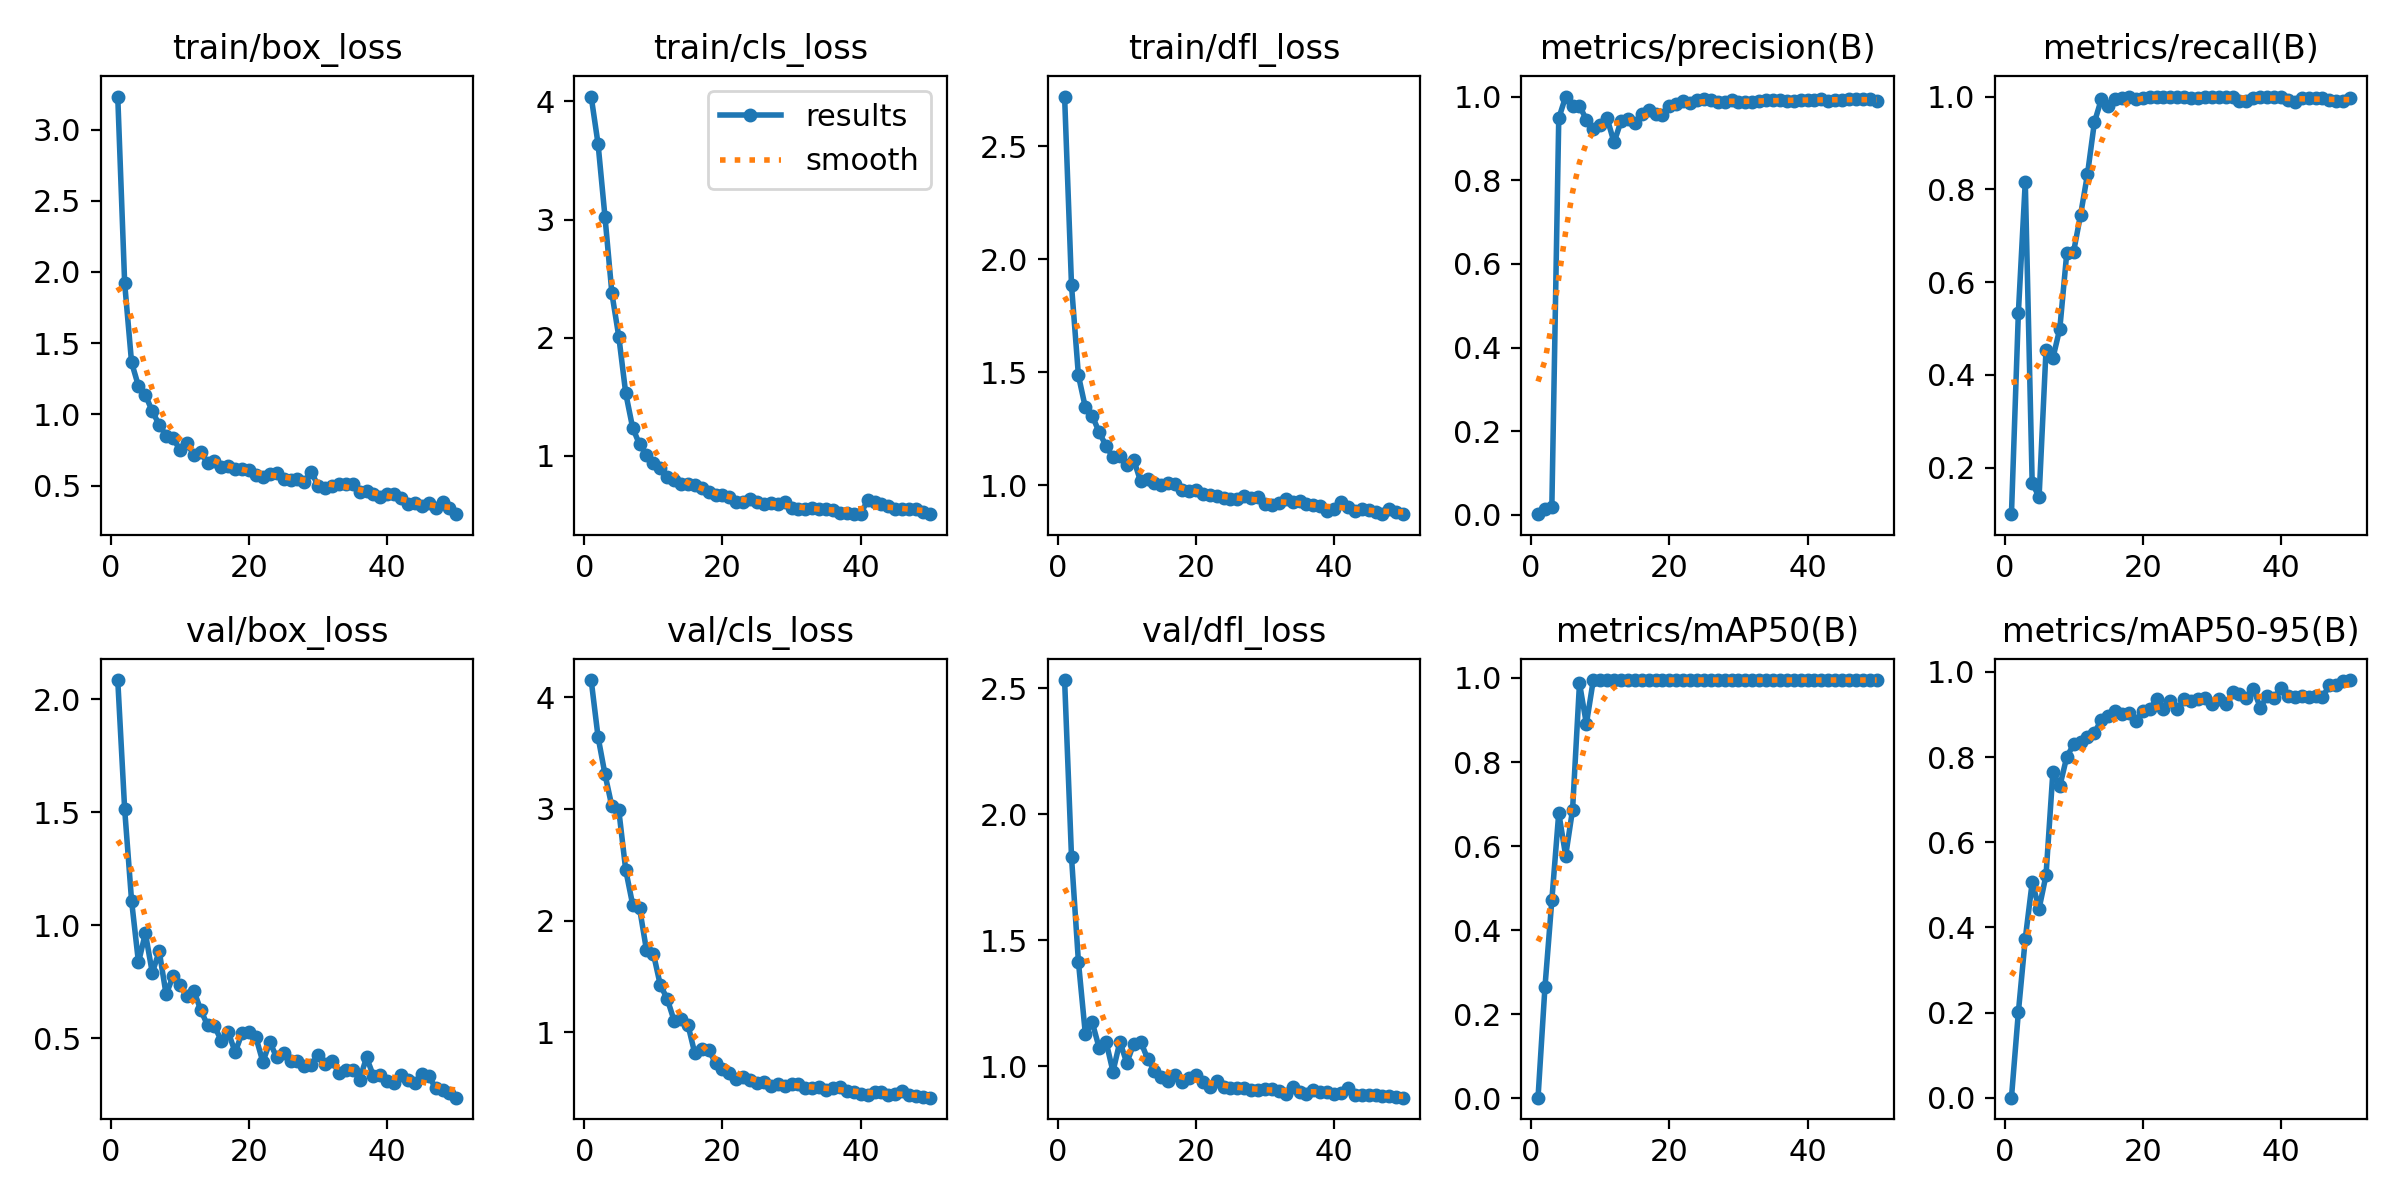

Data behind this chart, as committed beside it:
epoch, time, train/box_loss, train/cls_loss, train/dfl_loss, metrics/precision(B), metrics/recall(B), metrics/mAP50(B), metrics/mAP50-95(B), val/box_loss, val/cls_loss, val/dfl_loss, lr/pg0, lr/pg1, lr/pg2
1, 75.33, 3.232, 4.041, 2.721, 0.00157, 0.1, 0.0014, 0.00043, 2.084, 4.154, 2.533, 6e-05, 6e-05, 6e-05
2, 140.9, 1.921, 3.638, 1.884, 0.0129, 0.5333, 0.2637, 0.2009, 1.512, 3.643, 1.83, 0.0001274, 0.0001274, 0.0001274
3, 214, 1.365, 3.022, 1.485, 0.01948, 0.8167, 0.4718, 0.3734, 1.108, 3.31, 1.415, 0.0001921, 0.0001921, 0.0001921
4, 289.7, 1.198, 2.374, 1.344, 0.9478, 0.1667, 0.6788, 0.506, 0.8348, 3.022, 1.129, 0.000254, 0.000254, 0.000254
5, 370, 1.136, 2.008, 1.307, 1, 0.1375, 0.5769, 0.4443, 0.9637, 2.986, 1.174, 0.0003131, 0.0003131, 0.0003131
6, 438.8, 1.021, 1.53, 1.234, 0.9763, 0.4534, 0.6868, 0.5224, 0.7887, 2.453, 1.073, 0.0003694, 0.0003694, 0.0003694
7, 516.8, 0.9276, 1.239, 1.173, 0.9782, 0.4365, 0.9872, 0.7659, 0.8844, 2.143, 1.098, 0.000423, 0.000423, 0.000423
8, 593.2, 0.8504, 1.097, 1.122, 0.9444, 0.5, 0.8909, 0.7317, 0.6929, 2.111, 0.9789, 0.0004738, 0.0004738, 0.0004738
9, 666, 0.8357, 1.011, 1.128, 0.9229, 0.662, 0.995, 0.8001, 0.7739, 1.736, 1.097, 0.0005218, 0.0005218, 0.0005218
10, 739.1, 0.7489, 0.9411, 1.087, 0.9324, 0.6661, 0.995, 0.8299, 0.734, 1.705, 1.013, 0.000567, 0.000567, 0.000567
11, 817.9, 0.7977, 0.8972, 1.112, 0.948, 0.7449, 0.995, 0.8351, 0.6855, 1.423, 1.089, 0.0006095, 0.0006095, 0.0006095
12, 902.9, 0.7172, 0.8226, 1.017, 0.8903, 0.8322, 0.995, 0.8469, 0.71, 1.3, 1.098, 0.0006492, 0.0006492, 0.0006492
13, 974.5, 0.735, 0.7989, 1.029, 0.9405, 0.9442, 0.995, 0.8565, 0.6249, 1.104, 1.031, 0.0006862, 0.0006862, 0.0006862
14, 1044, 0.6579, 0.7622, 1.007, 0.9452, 0.9939, 0.995, 0.8875, 0.5565, 1.123, 0.9826, 0.0007203, 0.0007203, 0.0007203
15, 1119, 0.6725, 0.7659, 1.002, 0.9369, 0.9799, 0.995, 0.8964, 0.5517, 1.067, 0.9562, 0.0007228, 0.0007228, 0.0007228
16, 1191, 0.6296, 0.7524, 1.008, 0.9591, 0.9949, 0.995, 0.9074, 0.4881, 0.8101, 0.9423, 0.000703, 0.000703, 0.000703
17, 1261, 0.6367, 0.7276, 1.005, 0.9669, 0.9958, 0.995, 0.9002, 0.5249, 0.8462, 0.9662, 0.0006832, 0.0006832, 0.0006832
18, 1340, 0.6187, 0.6928, 0.9782, 0.9574, 0.9991, 0.995, 0.9044, 0.4374, 0.8393, 0.9395, 0.0006634, 0.0006634, 0.0006634
19, 1417, 0.6168, 0.6654, 0.9737, 0.9549, 0.9956, 0.995, 0.8847, 0.5233, 0.7265, 0.9541, 0.0006436, 0.0006436, 0.0006436
20, 1492, 0.6129, 0.6719, 0.976, 0.9765, 0.9971, 0.995, 0.9076, 0.5251, 0.6703, 0.9645, 0.0006238, 0.0006238, 0.0006238
21, 1573, 0.5723, 0.6499, 0.961, 0.9818, 1, 0.995, 0.9122, 0.5029, 0.6386, 0.9371, 0.000604, 0.000604, 0.000604
22, 1652, 0.5635, 0.6099, 0.9555, 0.9888, 1, 0.995, 0.9364, 0.3943, 0.5804, 0.9178, 0.0005842, 0.0005842, 0.0005842
23, 1725, 0.5809, 0.6133, 0.9492, 0.9849, 1, 0.995, 0.9118, 0.4819, 0.5968, 0.9432, 0.0005644, 0.0005644, 0.0005644
24, 1799, 0.5905, 0.6347, 0.9403, 0.9924, 1, 0.995, 0.9304, 0.415, 0.576, 0.9168, 0.0005446, 0.0005446, 0.0005446
25, 1872, 0.5463, 0.6065, 0.936, 0.993, 1, 0.995, 0.9135, 0.4324, 0.5495, 0.9148, 0.0005248, 0.0005248, 0.0005248
26, 1949, 0.5391, 0.5965, 0.9386, 0.9918, 0.9991, 0.995, 0.9351, 0.3966, 0.5509, 0.9124, 0.000505, 0.000505, 0.000505
27, 2021, 0.5477, 0.5981, 0.9496, 0.986, 0.9963, 0.995, 0.9305, 0.3972, 0.5183, 0.9127, 0.0004852, 0.0004852, 0.0004852
28, 2102, 0.5284, 0.5942, 0.9429, 0.9875, 0.9962, 0.995, 0.9372, 0.3785, 0.5364, 0.9048, 0.0004654, 0.0004654, 0.0004654
29, 2176, 0.5979, 0.6117, 0.9475, 0.9924, 1, 0.995, 0.9394, 0.3816, 0.5213, 0.9068, 0.0004456, 0.0004456, 0.0004456
30, 2244, 0.497, 0.558, 0.9143, 0.987, 1, 0.995, 0.9251, 0.4267, 0.5331, 0.9086, 0.0004258, 0.0004258, 0.0004258
31, 2318, 0.4852, 0.5505, 0.9133, 0.9861, 1, 0.995, 0.9359, 0.3871, 0.54, 0.9113, 0.000406, 0.000406, 0.000406
32, 2390, 0.496, 0.5526, 0.9212, 0.9861, 1, 0.995, 0.9254, 0.3975, 0.5042, 0.9019, 0.0003862, 0.0003862, 0.0003862
33, 2460, 0.5087, 0.5554, 0.936, 0.989, 1, 0.995, 0.9515, 0.3474, 0.5039, 0.8904, 0.0003664, 0.0003664, 0.0003664
34, 2528, 0.5083, 0.5537, 0.924, 0.9915, 0.9909, 0.995, 0.9471, 0.3604, 0.5111, 0.917, 0.0003466, 0.0003466, 0.0003466
35, 2598, 0.5085, 0.55, 0.9294, 0.9918, 0.9902, 0.995, 0.9392, 0.3589, 0.4797, 0.8978, 0.0003268, 0.0003268, 0.0003268
36, 2681, 0.4553, 0.5417, 0.915, 0.9912, 0.9966, 0.995, 0.9607, 0.3162, 0.4967, 0.8897, 0.000307, 0.000307, 0.000307
37, 2764, 0.462, 0.5211, 0.9135, 0.9898, 1, 0.995, 0.9163, 0.4143, 0.5091, 0.904, 0.0002872, 0.0002872, 0.0002872
38, 2839, 0.4442, 0.5194, 0.9061, 0.9899, 1, 0.995, 0.9428, 0.3324, 0.4779, 0.8978, 0.0002674, 0.0002674, 0.0002674
39, 2921, 0.4179, 0.5095, 0.8857, 0.9916, 1, 0.995, 0.9394, 0.3361, 0.4659, 0.8982, 0.0002476, 0.0002476, 0.0002476
40, 3012, 0.4421, 0.5125, 0.8937, 0.9926, 1, 0.995, 0.961, 0.3119, 0.4473, 0.8908, 0.0002278, 0.0002278, 0.0002278
41, 3088, 0.4418, 0.6231, 0.9263, 0.9926, 0.9921, 0.995, 0.9437, 0.3011, 0.4393, 0.8922, 0.000208, 0.000208, 0.000208
42, 3156, 0.4129, 0.6068, 0.9015, 0.994, 0.989, 0.995, 0.9399, 0.3349, 0.4643, 0.9125, 0.0001882, 0.0001882, 0.0001882
43, 3228, 0.372, 0.5931, 0.8831, 0.9889, 0.996, 0.995, 0.9438, 0.3163, 0.4671, 0.8876, 0.0001684, 0.0001684, 0.0001684
44, 3298, 0.3806, 0.575, 0.8925, 0.9917, 0.9964, 0.995, 0.9401, 0.3031, 0.4375, 0.8845, 0.0001486, 0.0001486, 0.0001486
45, 3372, 0.3577, 0.5527, 0.89, 0.9919, 0.9959, 0.995, 0.9439, 0.3406, 0.4471, 0.8867, 0.0001288, 0.0001288, 0.0001288
46, 3448, 0.3753, 0.5539, 0.8796, 0.9947, 0.9975, 0.995, 0.9399, 0.3339, 0.4756, 0.8868, 0.000109, 0.000109, 0.000109
47, 3517, 0.3407, 0.5496, 0.8713, 0.9946, 0.9921, 0.995, 0.9686, 0.2776, 0.4398, 0.8808, 8.92e-05, 8.92e-05, 8.92e-05
48, 3592, 0.3834, 0.5513, 0.8956, 0.9934, 0.9905, 0.995, 0.9699, 0.2716, 0.4304, 0.8814, 6.94e-05, 6.94e-05, 6.94e-05
49, 3658, 0.3438, 0.5286, 0.8815, 0.9931, 0.9908, 0.995, 0.9793, 0.2551, 0.4203, 0.8795, 4.96e-05, 4.96e-05, 4.96e-05
50, 3726, 0.2995, 0.5071, 0.8709, 0.9896, 0.9961, 0.995, 0.9807, 0.2363, 0.4139, 0.8754, 2.98e-05, 2.98e-05, 2.98e-05
